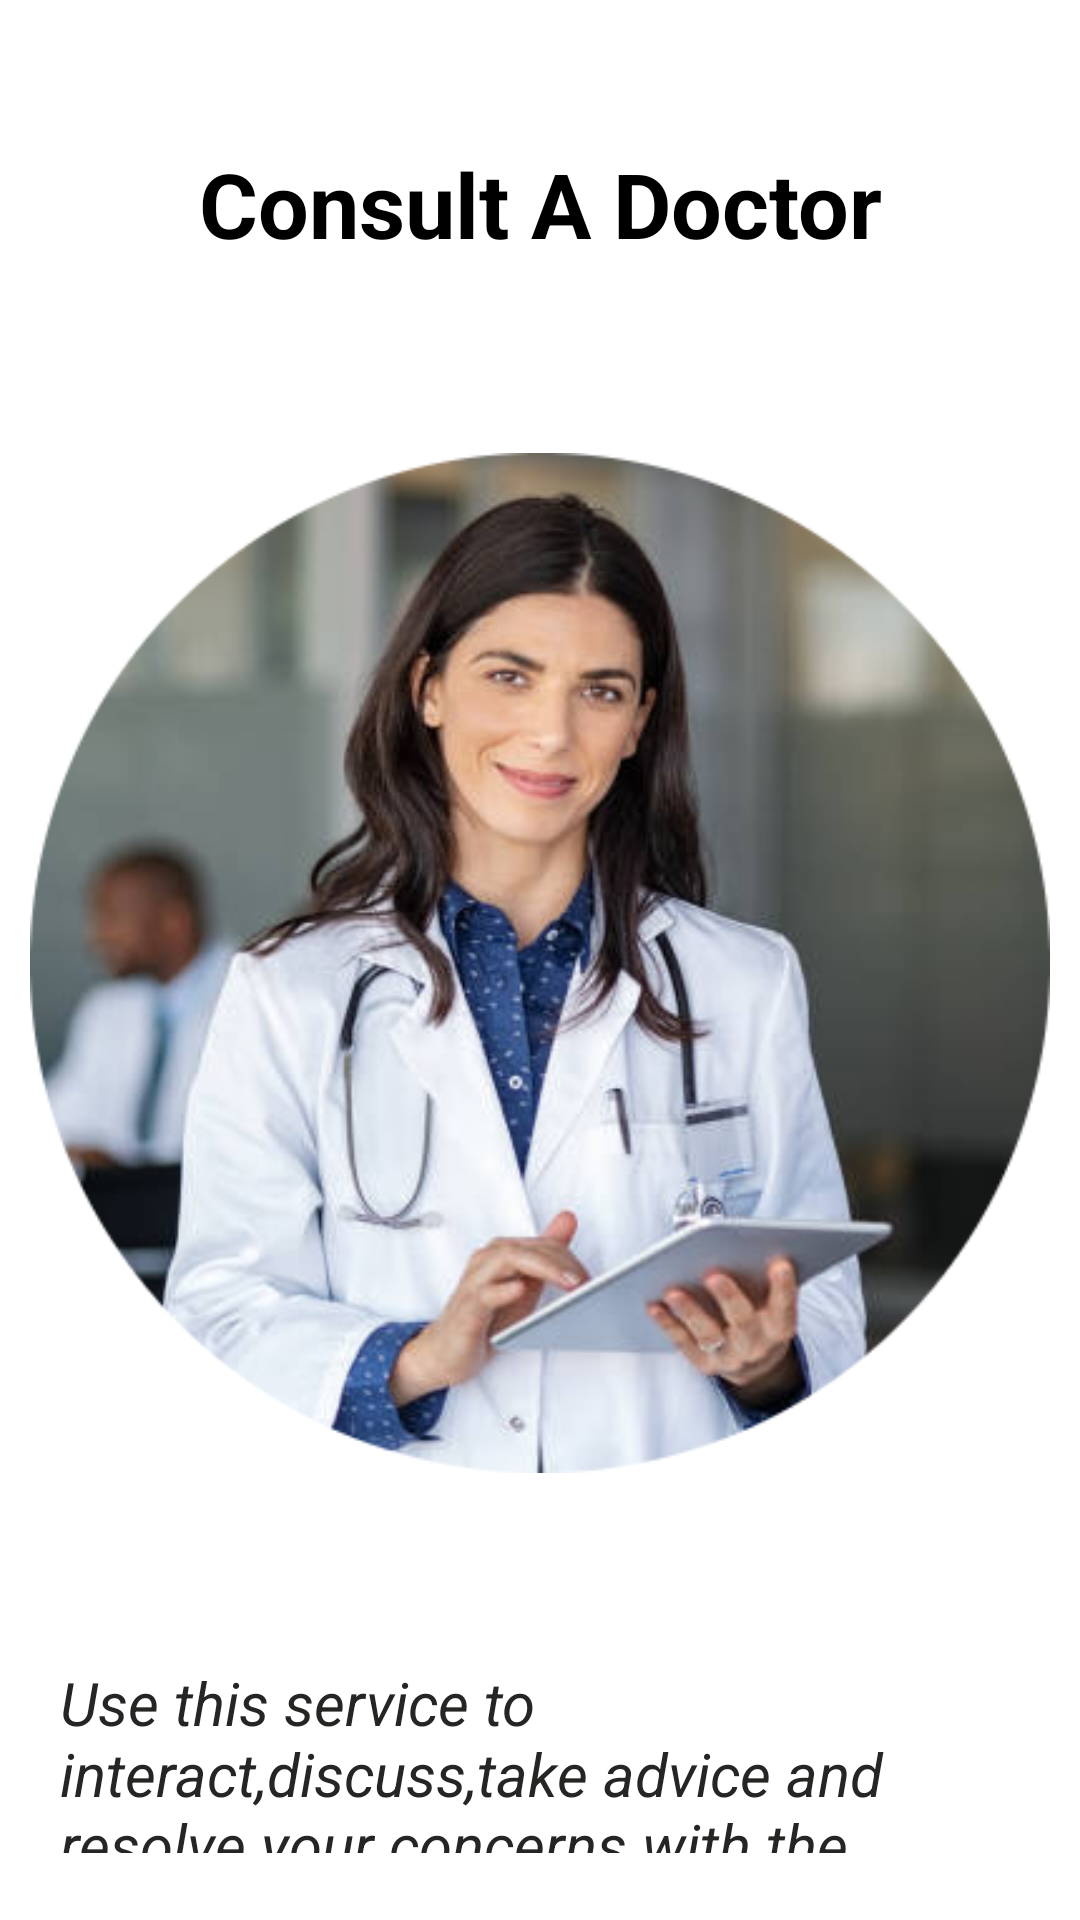

This screen was rendered from an Android layout file. Write that file and the resources it references.
<!-- AndroidManifest.xml: application theme Theme.Swasthya_2O -->
<!-- res/layout/fragment_home.xml -->
<?xml version="1.0" encoding="utf-8"?>
<FrameLayout xmlns:android="http://schemas.android.com/apk/res/android"
    xmlns:app="http://schemas.android.com/apk/res-auto"
    xmlns:tools="http://schemas.android.com/tools"
    android:layout_width="match_parent"
    android:layout_height="match_parent"
    android:layout_gravity="center"
    tools:context=".homeFragment">

    <LinearLayout
        android:layout_width="wrap_content"
        android:layout_height="wrap_content"
        android:orientation="vertical"
        android:layout_marginTop="50dp"
        android:gravity="center">


        <TextView
            android:id="@+id/textView4"
            android:layout_width="match_parent"
            android:layout_height="wrap_content"
            android:textSize="30dp"
            android:gravity="center"
            android:textColor="@color/black"
            android:textStyle="bold"
            android:layout_marginBottom="20dp"
            android:text="Consult A Doctor" />

        <ImageView
            android:id="@+id/imageView3"
            android:layout_width="match_parent"
            android:layout_height="wrap_content"
            android:padding="10dp"
            android:src="@drawable/doctor" />

        <TextView
            android:id="@+id/textView10"
            android:layout_width="match_parent"
            android:layout_height="wrap_content"
            android:padding="10dp"
            android:layout_margin="10dp"
            android:textStyle="italic"
            android:textSize="20dp"
            android:textColor="#252523"
            android:text="@string/doctor_consult" />

        <Button
            android:id="@+id/btn_consult"
            android:layout_width="match_parent"
            android:layout_height="wrap_content"
            android:layout_marginTop="5dp"
            android:shadowColor="@color/black"
            android:textColor="@color/black"
            android:textStyle="bold"
            android:elevation="30dp"
            android:padding="13dp"
            android:backgroundTint="@color/bg_receiver"
            android:text="Book an appointment"
            app:cornerRadius="40dp" />


    </LinearLayout>

</FrameLayout>
<!-- resources referenced by this layout -->
<resources>
  <color name="bg_receiver">#E9C3ED</color>
  <color name="black">#FF000000</color>
  <!-- drawable doctor: png bitmap (drawable-v24, 198103 bytes) -->
  <string name="doctor_consult">Use this service to interact,discuss,take advice and resolve your concerns
       with the trained doctors and physicians over the world.</string>
  <style name="Theme.Swasthya_2O" parent="Theme.MaterialComponents.Light.NoActionBar">
          
          <item name="colorPrimary">@color/light_green</item>
          <item name="colorPrimaryVariant">@color/light_green</item>
          <item name="colorOnPrimary">@color/white</item>
          
          <item name="colorSecondary">@color/teal_200</item>
  
          <item name="colorSecondaryVariant">@color/teal_700</item>
          <item name="colorOnSecondary">@color/black</item>
          
          <item name="android:statusBarColor" tools:targetApi="l">?attr/colorPrimaryVariant</item>
          
          <item name="android:forceDarkAllowed" tools:targetApi="q">false</item>
      </style>
  <color name="light_green">#ABFC82</color>
  <color name="white">#FFFFFFFF</color>
  <color name="teal_200">#FF03DAC5</color>
  <color name="teal_700">#FF018786</color>
</resources>
